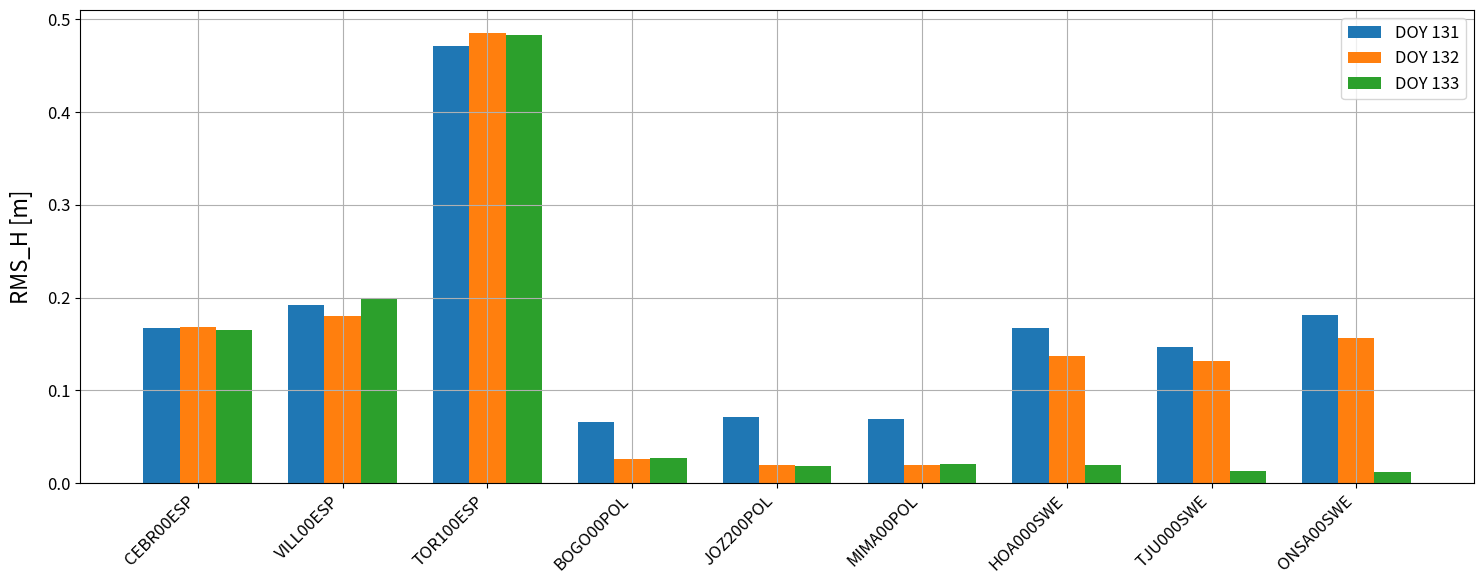
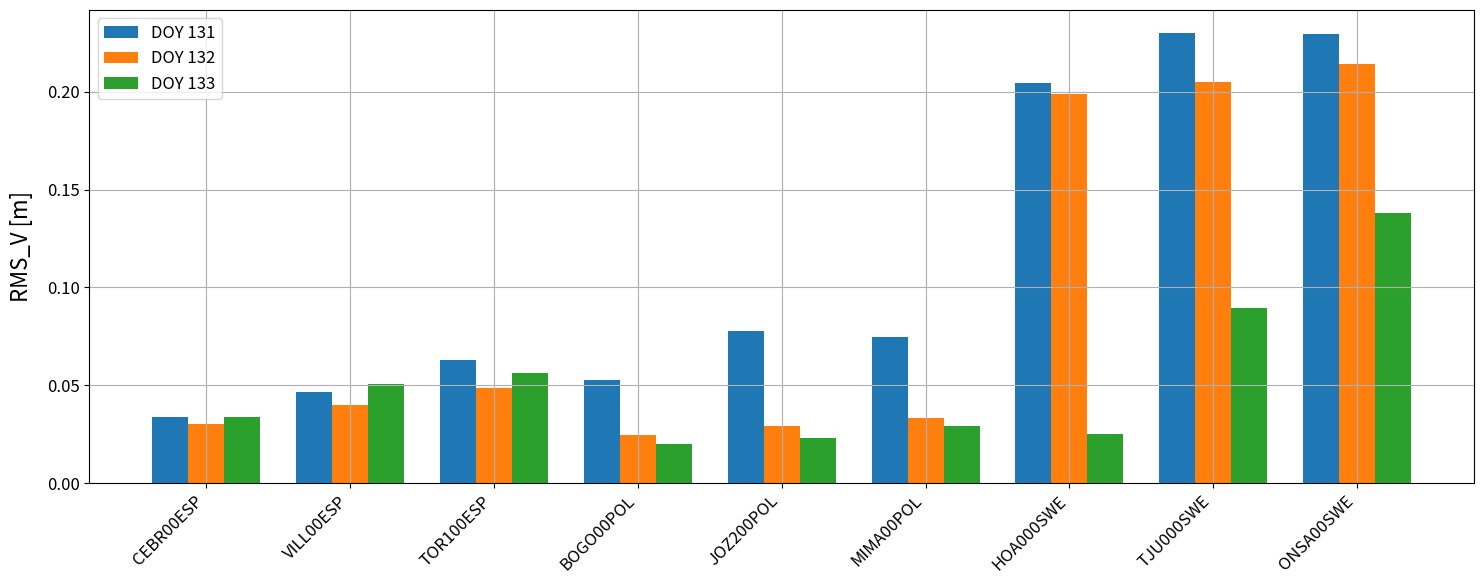

Generate these figures, in order, with matplotlib:
import matplotlib.pyplot as plt
import numpy as np

plt.rcParams.update({
    "font.size": 12,
    "axes.labelsize": 16,
    "axes.titlesize": 18,
    "legend.fontsize": 12,
    "xtick.labelsize": 12,
    "ytick.labelsize": 12
})

# Nazwy stacji:
stations = ["CEBR00ESP","VILL00ESP","TOR100ESP",
            "BOGO00POL","JOZ200POL","MIMA00POL",
            "HOA000SWE","TJU000SWE","ONSA00SWE"]

# RMS_H dla DOY 131-133
RMS_H = np.array([[0.1676, 0.1682, 0.1647],
                  [0.1915, 0.1805, 0.1997],
                  [0.4709, 0.4857, 0.4826],
                  [0.0661, 0.0256, 0.0270],
                  [0.0717, 0.0198, 0.0189],
                  [0.0690, 0.0197, 0.0201],
                  [0.1675, 0.1371, 0.0194],
                  [0.1470, 0.1313, 0.0126],
                  [0.1810, 0.1569, 0.0120]])

# RMS_V dla DOY 131-133
RMS_V = np.array([[0.0339, 0.0301, 0.0339],
                  [0.0468, 0.0401, 0.0507],
                  [0.0629, 0.0485, 0.0565],
                  [0.0527, 0.0246, 0.0201],
                  [0.0778, 0.0291, 0.0233],
                  [0.0748, 0.0333, 0.0290],
                  [0.2045, 0.1986, 0.0250],
                  [0.2302, 0.2051, 0.0893],
                  [0.2296, 0.2143, 0.1381]])

days = ["DOY 131", "DOY 132", "DOY 133"]
x = np.arange(len(stations))
width = 0.25

# Wykresy:
fig, ax = plt.subplots(figsize=(15, 6))
for i in range(3):
    ax.bar(x + (i - 1) * width, RMS_H[:, i], width, label=days[i])

ax.set_xticks(x)
ax.set_xticklabels(stations, rotation=45, ha="right")
ax.set_ylabel("RMS_H [m]", labelpad=10)
#ax.set_title("Błędy RMS pozycji poziomej — DOY 131–133")
ax.legend()
ax.grid(True)

plt.tight_layout()
plt.show()


fig, ax = plt.subplots(figsize=(15, 6))
for i in range(3):
    ax.bar(x + (i - 1) * width, RMS_V[:, i], width, label=days[i])

ax.set_xticks(x)
ax.set_xticklabels(stations, rotation=45, ha="right")
ax.set_ylabel("RMS_V [m]", labelpad=10)
#ax.set_title("Błędy RMS pozycji wysokościowej — DOY 131–133")
ax.legend()
ax.grid(True)

plt.tight_layout()
plt.show()
